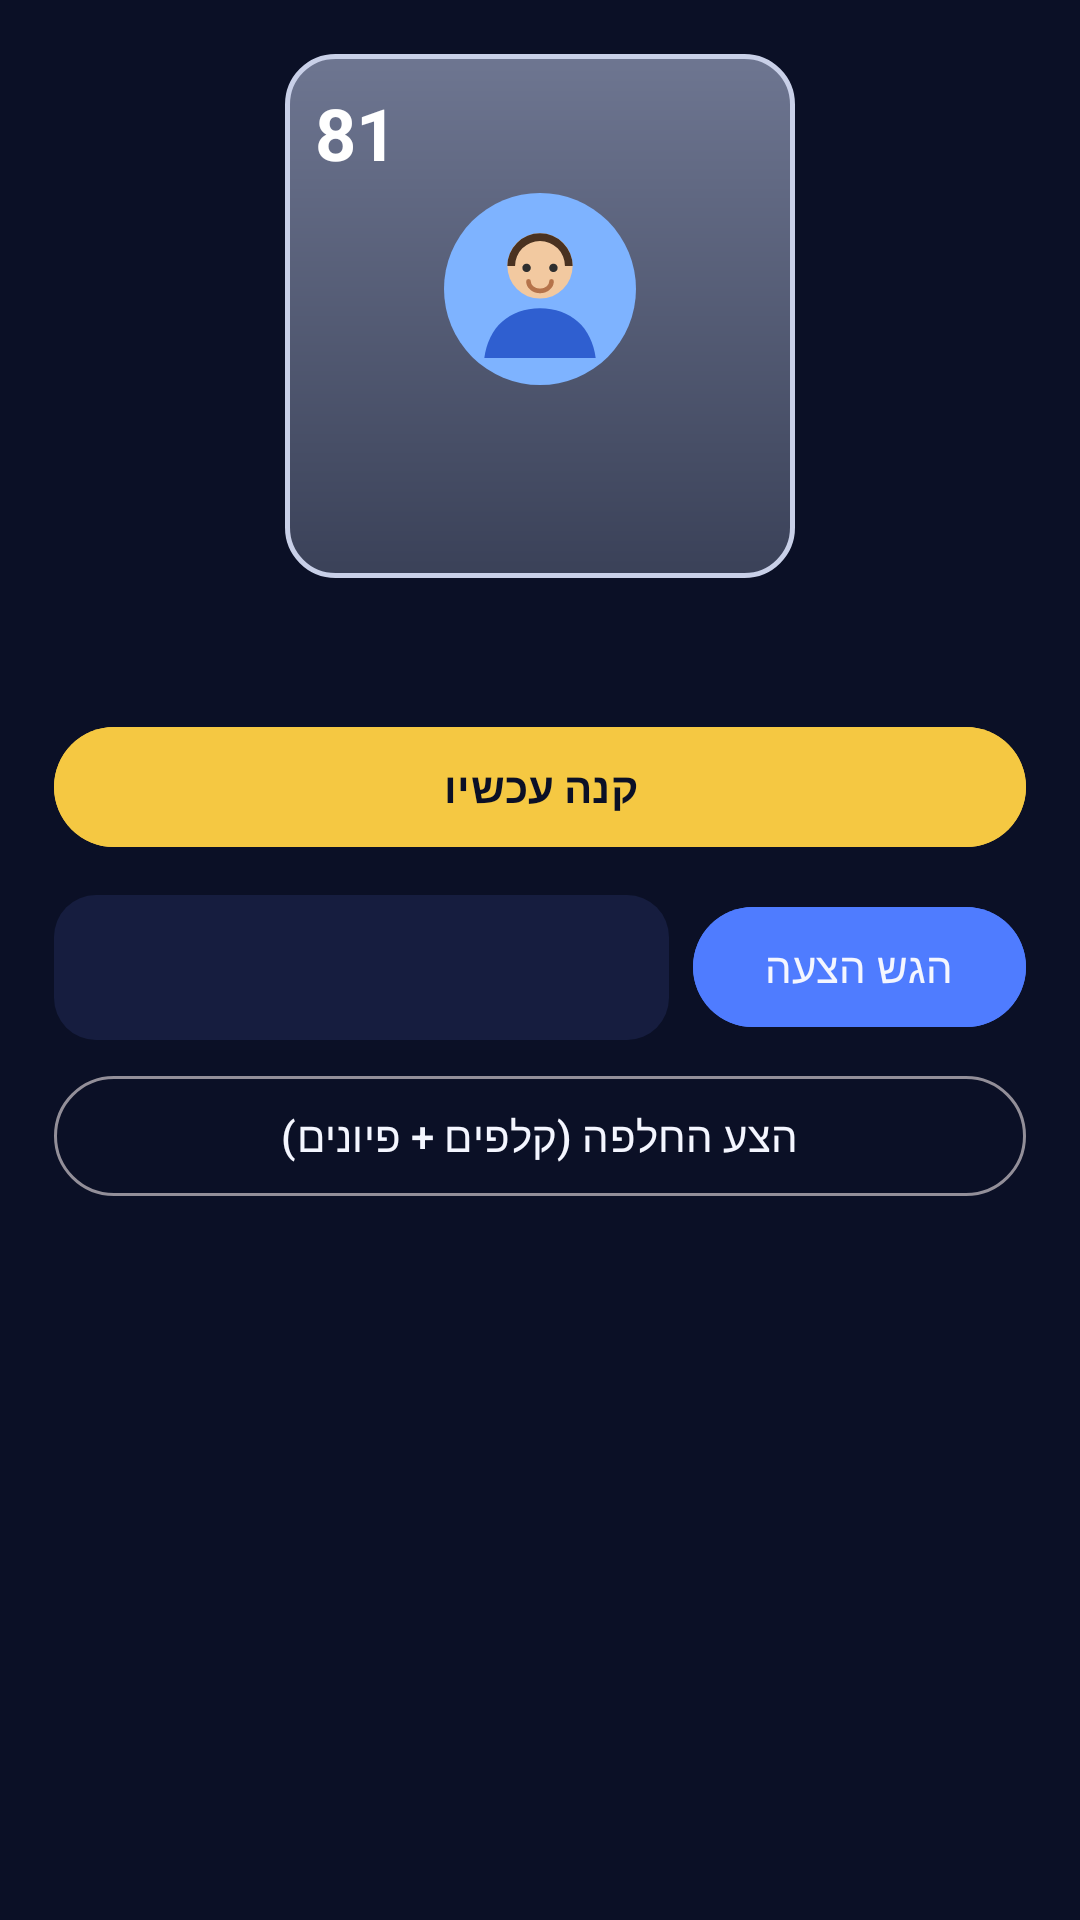

Produce the Android XML layout that renders to this screen, including the resource entries it uses.
<!-- AndroidManifest.xml: application theme Theme.FantasyChess -->
<!-- res/layout/dialog_listing_actions.xml -->
<?xml version="1.0" encoding="utf-8"?>
<LinearLayout xmlns:android="http://schemas.android.com/apk/res/android"
    android:layout_width="match_parent"
    android:layout_height="wrap_content"
    android:gravity="center_horizontal"
    android:orientation="vertical"
    android:padding="18dp">

    <FrameLayout
        android:layout_width="170dp"
        android:layout_height="wrap_content">

        <include
            android:id="@+id/listing_dialog_card"
            layout="@layout/item_player_card" />
    </FrameLayout>

    <TextView
        android:id="@+id/listing_dialog_price"
        android:layout_width="wrap_content"
        android:layout_height="wrap_content"
        android:layout_marginTop="12dp"
        android:textColor="@color/gold"
        android:textSize="16sp"
        android:textStyle="bold" />

    <com.google.android.material.button.MaterialButton
        android:id="@+id/listing_dialog_buy"
        style="@style/Widget.Material3.Button"
        android:layout_width="match_parent"
        android:layout_height="wrap_content"
        android:layout_marginTop="12dp"
        android:backgroundTint="@color/gold"
        android:text="@string/market_buy_now"
        android:textColor="@color/deep_navy"
        android:textStyle="bold" />

    <LinearLayout
        android:id="@+id/listing_dialog_bid_row"
        android:layout_width="match_parent"
        android:layout_height="wrap_content"
        android:layout_marginTop="12dp"
        android:gravity="center_vertical"
        android:orientation="horizontal">

        <EditText
            android:id="@+id/listing_dialog_bid_amount"
            android:layout_width="0dp"
            android:layout_height="wrap_content"
            android:layout_weight="1"
            android:autofillHints=""
            android:background="@drawable/bg_surface_rounded"
            android:inputType="number"
            android:padding="12dp"
            android:textColor="@color/text_primary"
            android:textColorHint="@color/text_secondary" />

        <com.google.android.material.button.MaterialButton
            android:id="@+id/listing_dialog_bid_button"
            style="@style/Widget.Material3.Button"
            android:layout_width="wrap_content"
            android:layout_height="wrap_content"
            android:layout_marginStart="8dp"
            android:backgroundTint="@color/electric_blue"
            android:text="@string/market_place_bid" />
    </LinearLayout>

    <com.google.android.material.button.MaterialButton
        android:id="@+id/listing_dialog_offer"
        style="@style/Widget.Material3.Button.OutlinedButton"
        android:layout_width="match_parent"
        android:layout_height="wrap_content"
        android:layout_marginTop="8dp"
        android:text="@string/market_make_offer"
        android:textColor="@color/text_primary" />

    <com.google.android.material.button.MaterialButton
        android:id="@+id/listing_dialog_cancel_listing"
        style="@style/Widget.Material3.Button.OutlinedButton"
        android:layout_width="match_parent"
        android:layout_height="wrap_content"
        android:layout_marginTop="8dp"
        android:text="@string/market_cancel_listing"
        android:textColor="@color/loss_red"
        android:visibility="gone" />
</LinearLayout>
<!-- res/layout/item_player_card.xml (included above) -->
<?xml version="1.0" encoding="utf-8"?>
<LinearLayout xmlns:android="http://schemas.android.com/apk/res/android"
    xmlns:tools="http://schemas.android.com/tools"
    android:layout_width="match_parent"
    android:layout_height="wrap_content"
    android:background="@drawable/bg_card_common"
    android:gravity="center_horizontal"
    android:orientation="vertical"
    android:padding="10dp">

    <LinearLayout
        android:layout_width="match_parent"
        android:layout_height="wrap_content"
        android:gravity="center_vertical"
        android:orientation="horizontal">

        <TextView
            android:id="@+id/card_rating"
            android:layout_width="wrap_content"
            android:layout_height="wrap_content"
            android:textColor="@color/card_text"
            android:textSize="24sp"
            android:textStyle="bold"
            tools:text="81" />

        <Space
            android:layout_width="0dp"
            android:layout_height="1dp"
            android:layout_weight="1" />

        <TextView
            android:id="@+id/card_rarity"
            android:layout_width="wrap_content"
            android:layout_height="wrap_content"
            android:textColor="@color/common_accent"
            android:textSize="9sp"
            android:textStyle="bold" />
    </LinearLayout>

    <ImageView
        android:id="@+id/card_avatar"
        android:layout_width="64dp"
        android:layout_height="64dp"
        android:layout_marginTop="4dp"
        android:contentDescription="@null"
        android:src="@drawable/avatar_boy" />

    <TextView
        android:id="@+id/card_name"
        android:layout_width="match_parent"
        android:layout_height="wrap_content"
        android:layout_marginTop="6dp"
        android:ellipsize="end"
        android:gravity="center"
        android:maxLines="1"
        android:textColor="@color/card_text"
        android:textSize="13sp"
        android:textStyle="bold" />

    <TextView
        android:id="@+id/card_club"
        android:layout_width="match_parent"
        android:layout_height="wrap_content"
        android:ellipsize="end"
        android:gravity="center"
        android:maxLines="1"
        android:textColor="@color/card_text_dim"
        android:textSize="9sp" />

    <LinearLayout
        android:layout_width="match_parent"
        android:layout_height="wrap_content"
        android:layout_marginTop="6dp"
        android:gravity="center_vertical"
        android:orientation="horizontal">

        <TextView
            android:id="@+id/card_national"
            android:layout_width="wrap_content"
            android:layout_height="wrap_content"
            android:textColor="@color/card_text_dim"
            android:textSize="9sp" />

        <Space
            android:layout_width="0dp"
            android:layout_height="1dp"
            android:layout_weight="1" />

        <TextView
            android:id="@+id/card_serial"
            android:layout_width="wrap_content"
            android:layout_height="wrap_content"
            android:textColor="@color/common_accent"
            android:textSize="9sp"
            android:textStyle="bold" />
    </LinearLayout>

    <TextView
        android:id="@+id/card_points"
        android:layout_width="wrap_content"
        android:layout_height="wrap_content"
        android:layout_marginTop="6dp"
        android:background="@drawable/bg_chip"
        android:paddingStart="10dp"
        android:paddingTop="2dp"
        android:paddingEnd="10dp"
        android:paddingBottom="2dp"
        android:textColor="@color/card_text"
        android:textSize="10sp"
        android:textStyle="bold"
        android:visibility="gone" />
</LinearLayout>
<!-- resources referenced by this layout -->
<resources>
  <color name="card_text">#FFFFFF</color>
  <color name="card_text_dim">#D9FFFFFF</color>
  <color name="common_accent">#C9D0E8</color>
  <color name="deep_navy">#0B1026</color>
  <color name="electric_blue">#4F7CFF</color>
  <color name="gold">#F5C842</color>
  <color name="loss_red">#FF5A6E</color>
  <color name="text_primary">#F4F6FF</color>
  <color name="text_secondary">#A9B2D6</color>
  <!-- drawable avatar_boy (drawable) -->
  <?xml version="1.0" encoding="utf-8"?>
  <vector xmlns:android="http://schemas.android.com/apk/res/android"
      android:width="96dp"
      android:height="96dp"
      android:viewportWidth="100"
      android:viewportHeight="100">
      
      <path
          android:fillColor="#7EB3FF"
          android:pathData="M50,50 m-50,0 a50,50 0 1,0 100,0 a50,50 0 1,0 -100,0" />
      
      <path
          android:fillColor="#2F5FD0"
          android:pathData="M50,60 c-16,0 -27,10 -29,26 l58,0 c-2,-16 -13,-26 -29,-26 z" />
      
      <path
          android:fillColor="#F2C9A0"
          android:pathData="M50,38 m-17,0 a17,17 0 1,0 34,0 a17,17 0 1,0 -34,0" />
      
      <path
          android:fillColor="#4A3220"
          android:pathData="M33,38 a17,17 0 0,1 34,0 l-4,0 a13,13 0 0,0 -26,0 z" />
      
      <path
          android:fillColor="#2E2E2E"
          android:pathData="M43,39 m-2.2,0 a2.2,2.2 0 1,0 4.4,0 a2.2,2.2 0 1,0 -4.4,0" />
      <path
          android:fillColor="#2E2E2E"
          android:pathData="M57,39 m-2.2,0 a2.2,2.2 0 1,0 4.4,0 a2.2,2.2 0 1,0 -4.4,0" />
      
      <path
          android:strokeColor="#B5734A"
          android:strokeWidth="2.4"
          android:strokeLineCap="round"
          android:pathData="M44,46 a6,5 0 0,0 12,0" />
  </vector>
  <!-- drawable bg_card_common (drawable) -->
  <?xml version="1.0" encoding="utf-8"?>
  <shape xmlns:android="http://schemas.android.com/apk/res/android"
      android:shape="rectangle">
      <gradient
          android:angle="270"
          android:startColor="@color/common_start"
          android:endColor="@color/common_end" />
      <corners android:radius="16dp" />
      <stroke
          android:width="1.5dp"
          android:color="@color/common_accent" />
  </shape>
  <!-- drawable bg_chip (drawable) -->
  <?xml version="1.0" encoding="utf-8"?>
  <shape xmlns:android="http://schemas.android.com/apk/res/android"
      android:shape="rectangle">
      <solid android:color="#59000000" />
      <corners android:radius="50dp" />
  </shape>
  <!-- drawable bg_surface_rounded (drawable) -->
  <?xml version="1.0" encoding="utf-8"?>
  <shape xmlns:android="http://schemas.android.com/apk/res/android"
      android:shape="rectangle">
      <solid android:color="@color/surface_navy" />
      <corners android:radius="14dp" />
  </shape>
  <string name="market_buy_now">קנה עכשיו</string>
  <string name="market_cancel_listing">בטל את המכירה</string>
  <string name="market_make_offer">הצע החלפה (קלפים + פיונים)</string>
  <string name="market_place_bid">הגש הצעה</string>
  <style name="Theme.FantasyChess" parent="Theme.Material3.Dark.NoActionBar">
          <item name="colorPrimary">@color/electric_blue</item>
          <item name="colorOnPrimary">@color/text_primary</item>
          <item name="colorSecondary">@color/gold</item>
          <item name="colorOnSecondary">@color/deep_navy</item>
          <item name="android:colorBackground">@color/deep_navy</item>
          <item name="colorSurface">@color/surface_navy</item>
          <item name="colorOnSurface">@color/text_primary</item>
          <item name="colorSurfaceVariant">@color/surface_navy_high</item>
          <item name="colorOnSurfaceVariant">@color/text_secondary</item>
          <item name="android:windowBackground">@color/deep_navy</item>
          <item name="android:statusBarColor">@color/deep_navy</item>
          <item name="android:navigationBarColor">@color/surface_navy</item>
      </style>
  <color name="common_start">#6E7691</color>
  <color name="common_end">#3A4158</color>
  <color name="surface_navy">#161D3F</color>
  <color name="surface_navy_high">#1F2750</color>
</resources>
